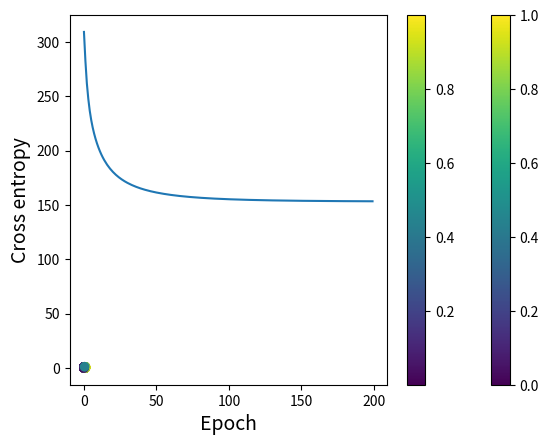

Here is the Python script that generated this plot:
'''
分類：0,1などの離散的な値を出力とする機械学習のモデルを使う

ロジスティック回帰
          1  
y = ----------------
    1+exp(Σ akxk +b)

パラメータの最適化
        　∂E 
ai ← ai -η---
          ∂ai
          ∂E
b  ←  b -η--
          ∂b
'''
import numpy as np
import matplotlib.pyplot as plt

n_data = 500 #データ数
X = np.zeros((n_data, 2)) #入力
T = np.zeros((n_data)) #正解

for i in range(n_data):
    x_rand = np.random.rand() # x座標
    y_rand = np.random.rand() # y座標
    X[i, 0] = x_rand
    X[i, 1] = y_rand
    if x_rand > y_rand +0.2*np.random.randn():
        T[i] = 1

plt.scatter(X[:, 0], X[:, 1], c=T)
plt.colorbar()
plt.show()

eta = 0.01 #学習係数

'''分類'''
def classify(x, a_params, b_params):
    u = np.dot(x, a_params) + b_params
    return 1/(1+np.exp(-u))

'''交差エントロピー誤差'''
def cross_entropy(Y, T):
    delta = 1e-7
    return -np.sum(T*np.log(Y+delta) +(1-T)*np.log(1-Y+delta))

'''各パラメータの勾配'''
def grad_a_params(X, T, a_params, b_param):
    grad_a = np.zeros(len(a_params))
    for i in range(len(a_params)):
        for j in range(len(X)):
            grad_a[i] += (classify(X[j], a_params, b_param) -T[j]) *X[j, i]
    return grad_a

def grad_b_param(X, T, a_params, b_param):
    grad_b = 0
    for i in range(len(X)):
        grad_b += (classify(X[i], a_params, b_param) -T[i])
    return grad_b

'''学習'''
error_x = []
error_y = []
def fit(X, T, dim, epoch):
    a_params = np.random.randn(dim)
    b_param = np.random.randn()

    for i in range(epoch):
        grad_a = grad_a_params(X, T, a_params, b_param)
        grad_b = grad_b_param(X, T, a_params, b_param)
        a_params -= eta *grad_a
        b_param -= eta *grad_b

        Y = classify(X, a_params, b_param)
        error_x.append(i) #誤差の記録
        error_y.append(cross_entropy(Y, T)) #誤差の記録
    return (a_params, b_param)

a_params, b_param = fit(X, T, 2, 200)
Y = classify(X, a_params, b_param)

result_x = [] #x座標
result_y = [] #y座標
result_z = [] #確率
for i in range(len(Y)):
    result_x.append(X[i, 0])
    result_y.append(X[i, 1])
    result_z.append(Y[i])
    
print('---確率分布---')
plt.scatter(result_x, result_y, c=result_x)
plt.colorbar()
plt.show()

print('---誤差の推移---')
plt.plot(error_x, error_y)
plt.xlabel('Epoch', size=14)
plt.ylabel('Cross entropy', size=14)
plt.show()